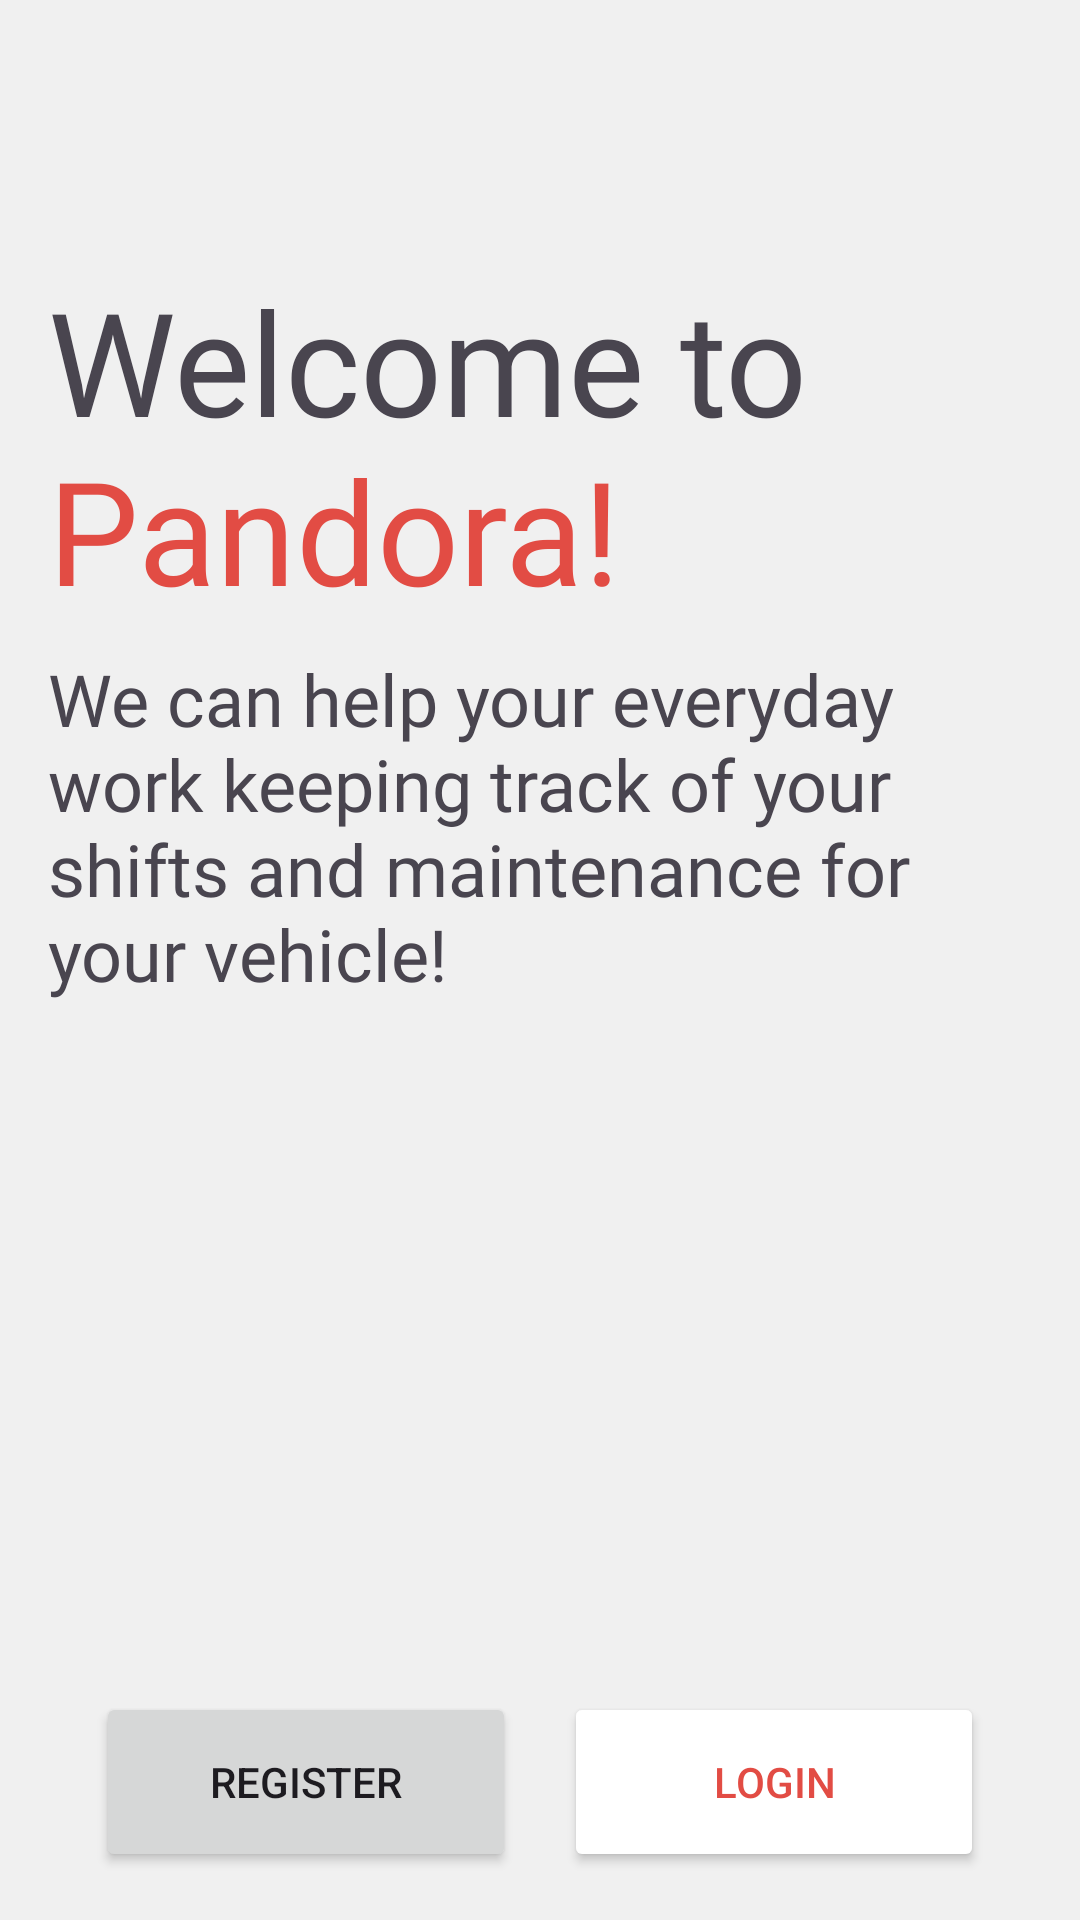

Produce the Android XML layout that renders to this screen, including the resource entries it uses.
<!-- AndroidManifest.xml: application theme Theme.Pandora -->
<!-- res/layout/fragment_onboarding.xml -->
<?xml version="1.0" encoding="utf-8"?>
<androidx.constraintlayout.widget.ConstraintLayout xmlns:android="http://schemas.android.com/apk/res/android"
    xmlns:app="http://schemas.android.com/apk/res-auto"
    xmlns:tools="http://schemas.android.com/tools"
    android:layout_width="match_parent"
    android:layout_height="match_parent"
    android:background="@color/light_red"
    android:padding="16dp"
    tools:context=".ui.onboarding.OnboardingFragment">

    <ImageView
        android:id="@+id/icOnboarding"
        android:layout_width="wrap_content"
        android:layout_height="wrap_content"
        android:layout_marginTop="64dp"
        android:src="@drawable/ic_truck"
        app:layout_constraintStart_toStartOf="parent"
        app:layout_constraintTop_toTopOf="parent"
        app:tint="@color/rouge_red" />

    <TextView
        android:id="@+id/msgWelcomeOnboarding"
        android:layout_width="match_parent"
        android:layout_height="wrap_content"
        android:layout_marginTop="8dp"
        android:fontFamily="@font/roboto_medium"
        android:text="@string/msg_welcome_onboarding"
        android:textAppearance="@style/TextAppearance.MaterialComponents.Headline3"
        app:layout_constraintStart_toStartOf="parent"
        app:layout_constraintTop_toBottomOf="@+id/icOnboarding" />

    <TextView
        android:id="@+id/msgAboutPandora"
        android:layout_width="match_parent"
        android:layout_height="wrap_content"
        android:layout_marginTop="8dp"
        android:fontFamily="@font/roboto"
        android:text="@string/msg_about_pandora"
        android:textSize="24sp"
        app:layout_constraintTop_toBottomOf="@+id/msgWelcomeOnboarding" />

    <Button
        android:id="@+id/toCreateAccount"
        android:layout_width="0dp"
        android:layout_height="60dp"
        android:layout_marginStart="16dp"
        android:text="@string/action_create_account"
        app:cornerRadius="4dp"
        app:layout_constraintBottom_toBottomOf="parent"
        app:layout_constraintEnd_toStartOf="@+id/toLogin"
        app:layout_constraintStart_toStartOf="parent" />

    <Button
        android:id="@+id/toLogin"
        android:layout_width="0dp"
        android:layout_height="60dp"
        android:layout_marginStart="16dp"
        android:layout_marginEnd="16dp"
        android:backgroundTint="@color/white"
        android:text="@string/action_login"
        android:textColor="@color/rouge_red"
        app:cornerRadius="4dp"
        app:layout_constraintStart_toEndOf="@id/toCreateAccount"
        app:layout_constraintBottom_toBottomOf="parent"
        app:layout_constraintEnd_toEndOf="parent" />

</androidx.constraintlayout.widget.ConstraintLayout>
<!-- resources referenced by this layout -->
<resources>
  <color name="light_red">#f0f0f0</color>
  <color name="rouge_red">#E24C44</color>
  <color name="white">#FFFFFFFF</color>
  <string name="action_create_account">Register</string>
  <string name="action_login">Login</string>
  <string name="msg_about_pandora">We can help your everyday work keeping track of your shifts and maintenance for your vehicle!</string>
  <string name="msg_welcome_onboarding">Welcome to <font color="#E24C44">Pandora!</font></string>
  <style name="Theme.Pandora" parent="Base.Theme.Pandora" />
  <style name="Base.Theme.Pandora" parent="Theme.Material3.DayNight.NoActionBar">
          
          <item name="colorPrimary">@color/rouge_red</item>
      </style>
</resources>
